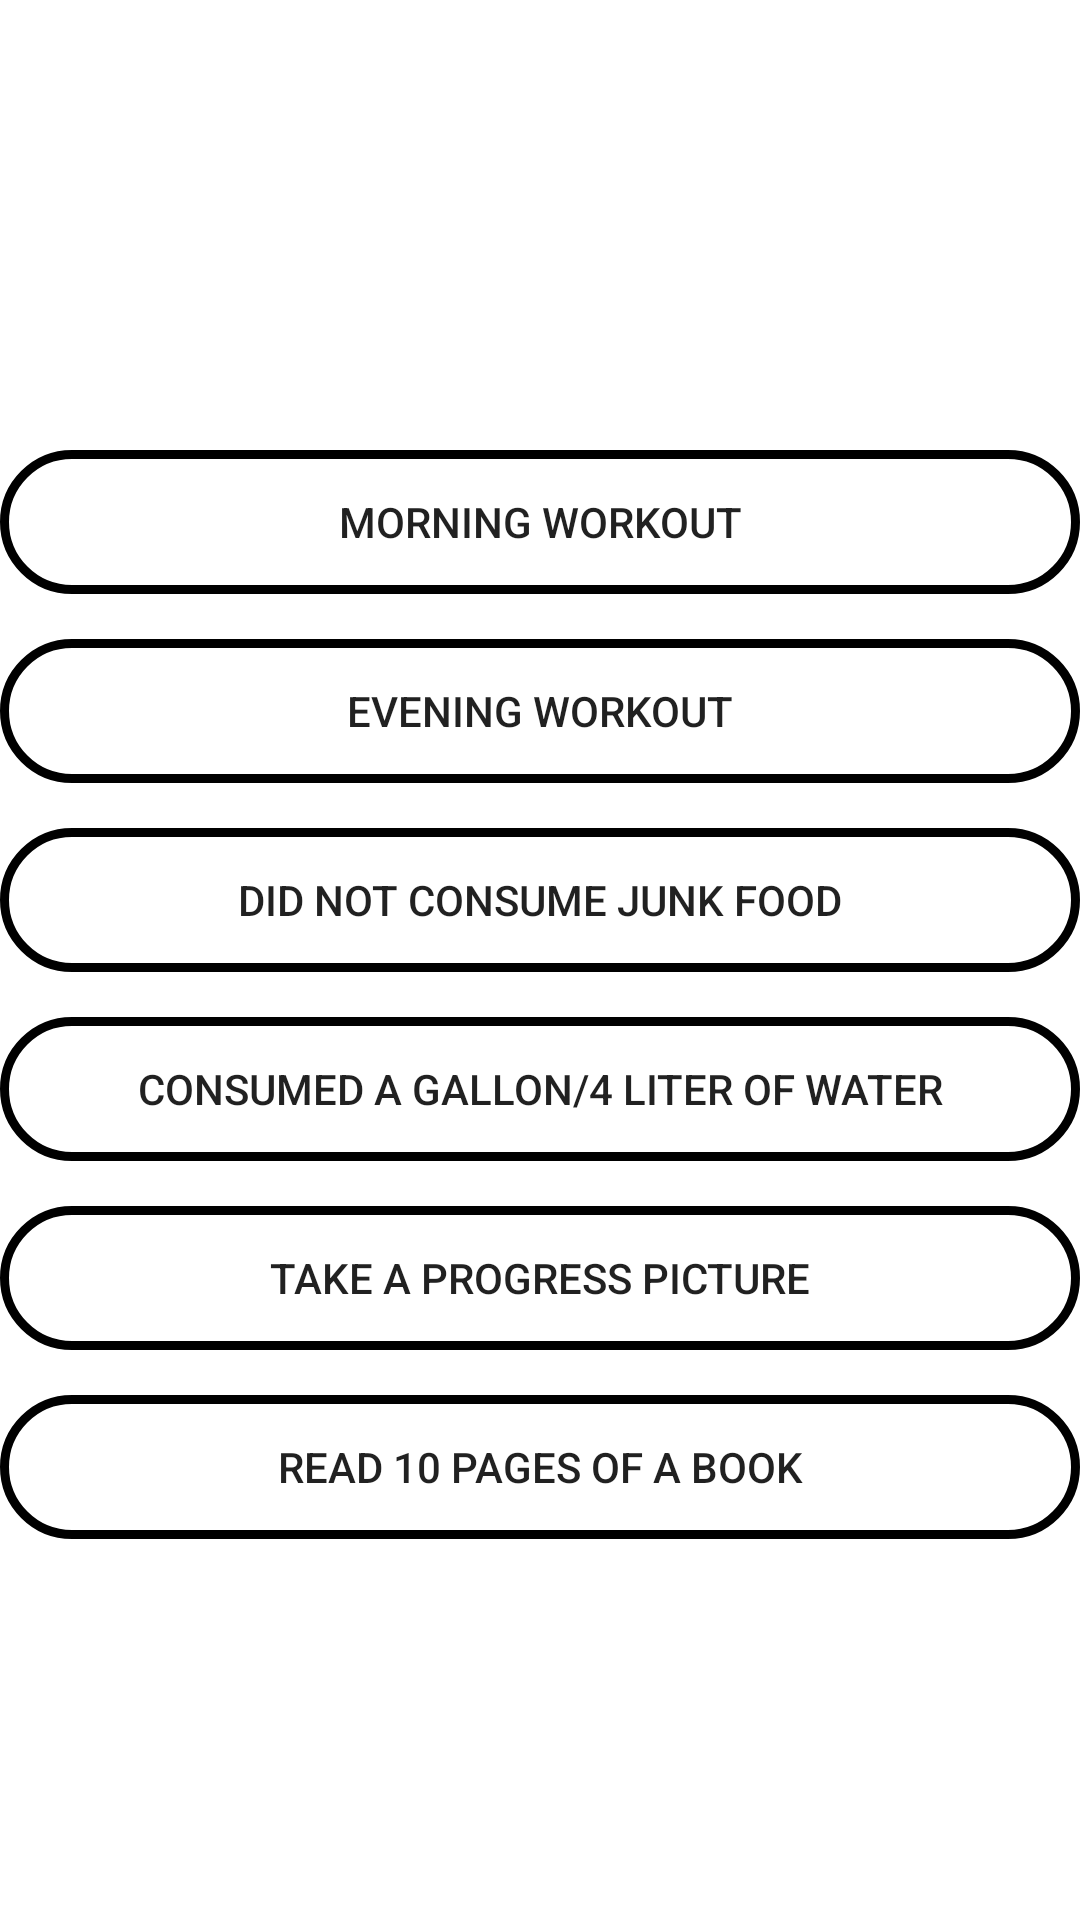

Here is an Android app screen rendered from its layout file. Give the layout XML and the strings, colors and styles it references.
<!-- AndroidManifest.xml: application theme Theme.Hard75Tracker -->
<!-- res/layout/fragment_home.xml -->
<?xml version="1.0" encoding="utf-8"?>
<androidx.constraintlayout.widget.ConstraintLayout xmlns:android="http://schemas.android.com/apk/res/android"
    xmlns:app="http://schemas.android.com/apk/res-auto"
    xmlns:tools="http://schemas.android.com/tools"
    android:layout_width="match_parent"
    android:layout_height="match_parent"
    tools:context=".ui.home.HomeFragment">

    <androidx.appcompat.widget.AppCompatButton
        android:layout_width="match_parent"
        android:layout_height="wrap_content"
        app:layout_constraintTop_toTopOf="parent"
        android:id="@+id/wk1"
        android:background="@drawable/white_button"
        android:text="@string/morning_workout"
        android:layout_marginTop="150sp"
        />
    <androidx.appcompat.widget.AppCompatButton
        android:layout_width="match_parent"
        android:layout_height="wrap_content"

        app:layout_constraintTop_toBottomOf="@id/wk1"
        android:id="@+id/wk2"
        android:background="@drawable/white_button"
        android:text="@string/second_workout"
        android:layout_marginTop="15sp"
        />
    <androidx.appcompat.widget.AppCompatButton
        android:layout_width="match_parent"
        android:layout_height="wrap_content"
        app:layout_constraintTop_toBottomOf="@id/wk2"
        android:id="@+id/junk"

        android:background="@drawable/white_button"
        android:text="@string/did_not_consume_junk_food"
        android:layout_marginTop="15sp"
        />

    <androidx.appcompat.widget.AppCompatButton
        android:layout_width="match_parent"
        android:layout_height="wrap_content"
        app:layout_constraintTop_toBottomOf="@id/junk"
        android:id="@+id/water"

        android:background="@drawable/white_button"
        android:text="@string/consumed_a_gallon_4_liter_of_water"
        android:layout_marginTop="15sp"
        />
    <androidx.appcompat.widget.AppCompatButton
        android:layout_width="match_parent"
        android:layout_height="wrap_content"
        app:layout_constraintTop_toBottomOf="@id/water"
        android:id="@+id/pic"

        android:background="@drawable/white_button"
        android:text="@string/take_a_progress_picture"
        android:layout_marginTop="15sp"
        />
    <androidx.appcompat.widget.AppCompatButton
        android:layout_width="match_parent"
        android:layout_height="wrap_content"

        app:layout_constraintTop_toBottomOf="@id/pic"
        android:id="@+id/book"
        android:background="@drawable/white_button"
        android:text="@string/read_10_pages_of_a_book"
        android:layout_marginTop="15sp"
        />
    <androidx.appcompat.widget.AppCompatButton
        android:layout_width="match_parent"
        android:layout_height="wrap_content"

        app:layout_constraintTop_toBottomOf="@id/book"
        android:id="@+id/confirm_button"
        android:background="@drawable/white_button"
        android:text="@string/confirm"
        android:visibility="gone"
        android:layout_marginTop="15sp"
        />




</androidx.constraintlayout.widget.ConstraintLayout>
<!-- resources referenced by this layout -->
<resources>
  <!-- drawable white_button (drawable) -->
  <?xml version="1.0" encoding="utf-8"?>
  <shape xmlns:android="http://schemas.android.com/apk/res/android" android:shape="rectangle">
      <stroke android:color="@color/ColorPrimary"
          android:width="3dp"/>
  
      <corners android:radius="30dp"/>
  
  </shape>
  <string name="confirm">Confirm!</string>
  <string name="consumed_a_gallon_4_liter_of_water">Consumed a gallon/4 liter of water</string>
  <string name="did_not_consume_junk_food">Did not consume junk food</string>
  <string name="morning_workout">Morning workout</string>
  <string name="read_10_pages_of_a_book">Read 10 pages of a book</string>
  <string name="second_workout">Evening Workout</string>
  <string name="take_a_progress_picture">Take a progress picture</string>
  <style name="Theme.Hard75Tracker" parent="Theme.MaterialComponents.DayNight.DarkActionBar">
          
          <item name="colorPrimary">@color/purple_500</item>
          <item name="colorPrimaryVariant">@color/purple_700</item>
          <item name="colorOnPrimary">@color/white</item>
          
          <item name="colorSecondary">@color/teal_200</item>
          <item name="colorSecondaryVariant">@color/teal_700</item>
          <item name="colorOnSecondary">@color/black</item>
          
          <item name="android:statusBarColor">?attr/colorPrimaryVariant</item>
          
      </style>
  <color name="purple_500">#a799b7</color>
  <color name="purple_700">#FF3700B3</color>
  <color name="white">#FFFFFFFF</color>
  <color name="teal_200">#FF03DAC5</color>
  <color name="teal_700">#FF018786</color>
  <color name="black">#FF000000</color>
</resources>
